Photos from the image-classification dataset "calibration" in the GitHub repository wakin721/insect_identifier_android. Its 28 classes are: Acrida cinerea, Acrididae, Apidae, Asilidae, Carabidae, Coenagrionidae, Colias erate, Colias heos, Colias poliographus, Curculionidae, Elateridae, Eumolpidae, Libellulidae, Lycaenidae, Megachile, Myrmeleontidae, Noctuidae, Pentatomidae, Phragmatobia, Pieris rapae, Polygonia c-album, Pontia daplidice, Sarcophagidae, Scarabaeoidea, Syrphidae, Tachinidae, Tenebrionidae, Vespidae.

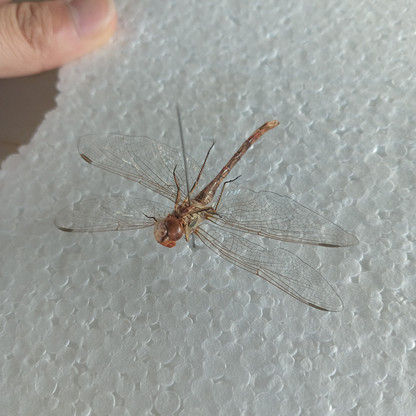
Label: Libellulidae

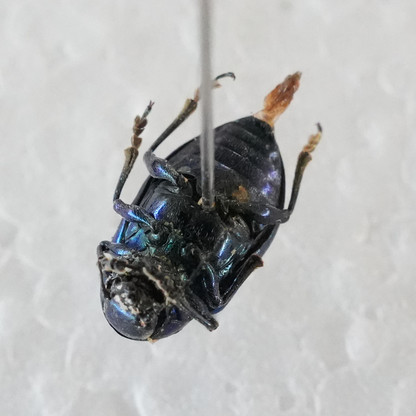
Label: Eumolpidae

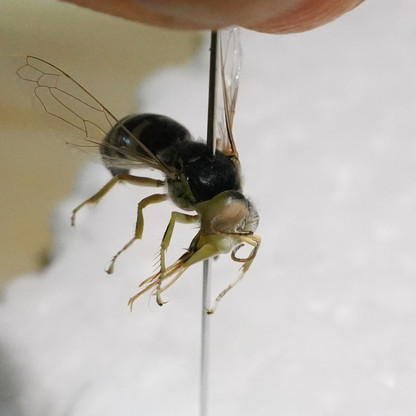
Label: Vespidae

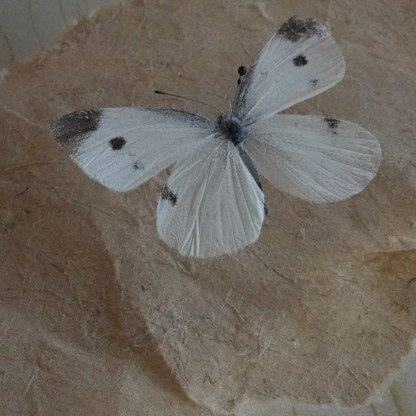
Label: Pieris rapae

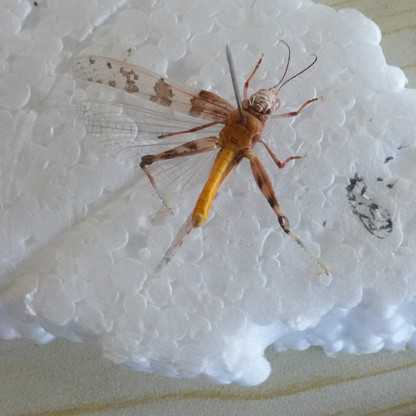
Label: Acrididae

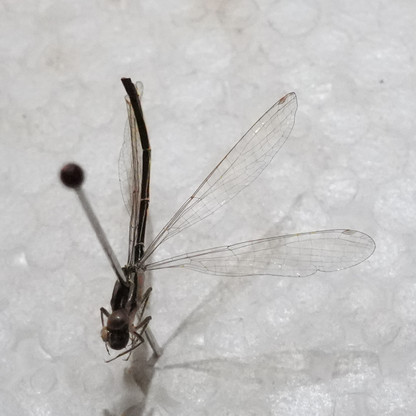
Label: Coenagrionidae
